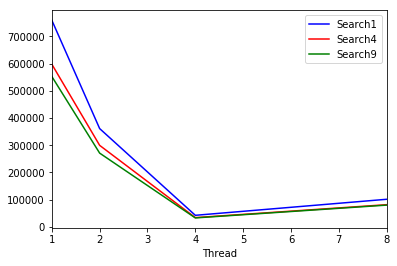

The data file committed next to this chart (first rows):
Thread, Search1, Search4, Search9
1, 758943, 597353, 552292
2, 360919, 299301, 270781
4, 42310, 33871, 32741
8, 101212, 81368, 79788
